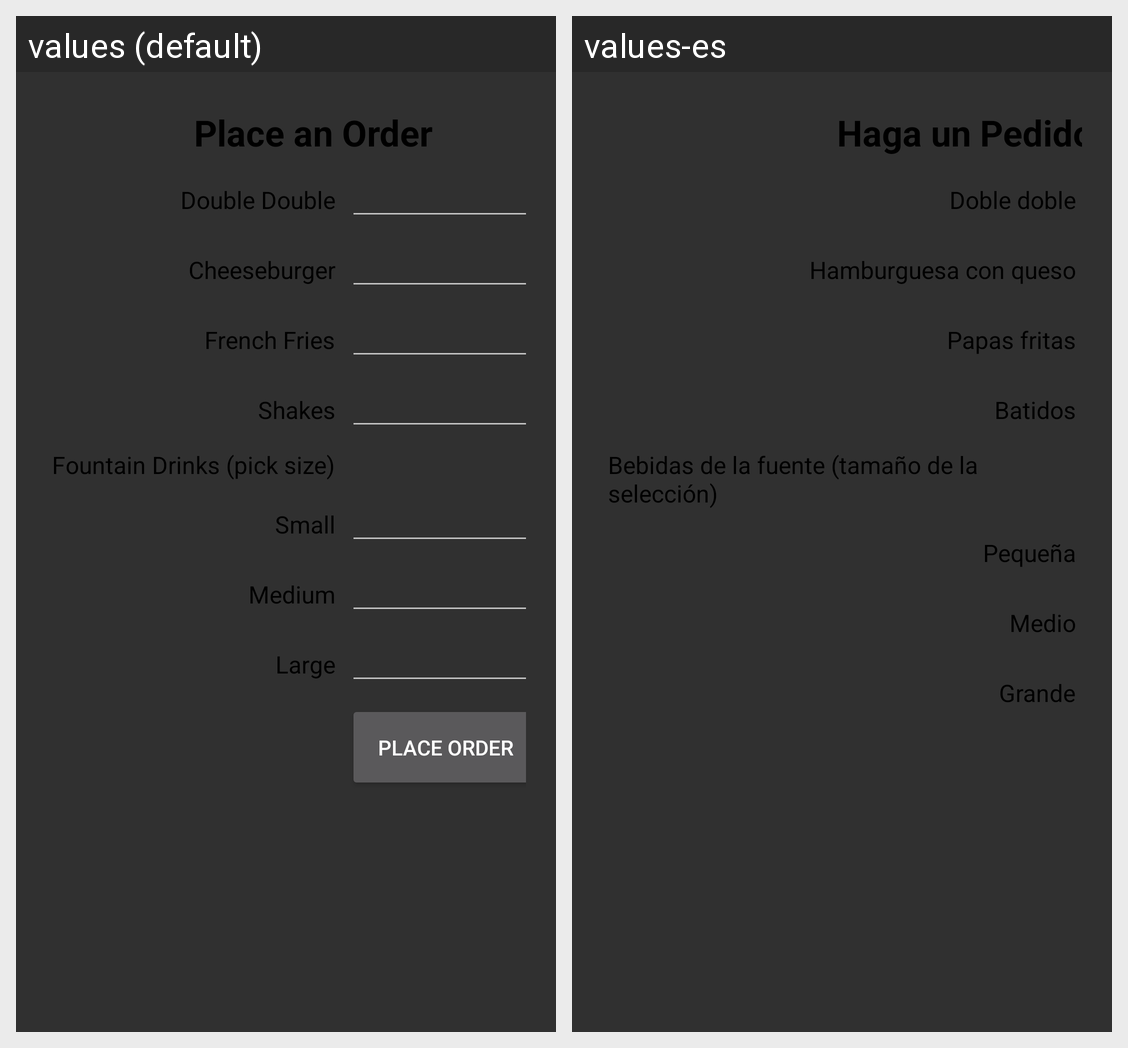

The Android screen above is rendered under two locales of the same app. Produce the string resources it draws, with the default and per-locale values.
Android screen res/layout/activity_order.xml rendered under 2 locales, left to right: values (default), values-es. Device: Nexus 5 (rendered at 1080×1920; each locale shown at half size, 540×960, under a caption strip naming it); theme AppTheme.
Strings drawn on this screen, with the default value and each locale's value (text and hints the layout hard-codes, and strings that could not be matched under every locale, appear in the picture but are not listed):

place_order
  values: Place an Order
  values-es: Haga un Pedido

double_double
  values: Double Double
  values-es: Doble doble

cheeseburger
  values: Cheeseburger
  values-es: Hamburguesa con queso

french_fries
  values: French Fries
  values-es: Papas fritas

shakes
  values: Shakes
  values-es: Batidos

fountain_drinks_pick_size
  values: Fountain Drinks (pick size)
  values-es: Bebidas de la fuente (tamaño de la selección)

small_drink
  values: Small
  values-es: Pequeña

medium_drink
  values: Medium
  values-es: Medio

large_drink
  values: Large
  values-es: Grande
